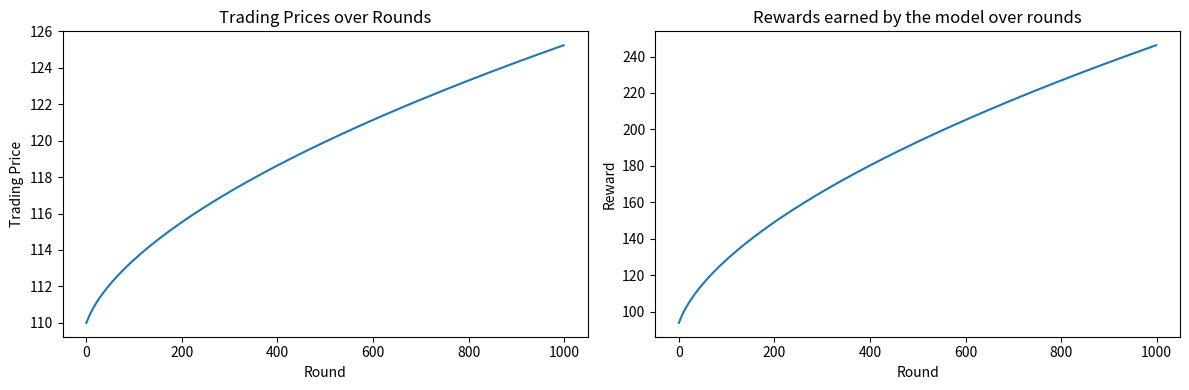

Python code for this plot:
import numpy as np
import matplotlib.pyplot as plt

class Buyer:
    def __init__(self, id, participating, cash_in_hand, stock, estimate, stock_quantity, long_only, target, stoploss):
        self.id = id
        self.participating = participating
        self.cash_in_hand = cash_in_hand
        self.stock = stock
        self.estimate = estimate
        self.stock_quantity = stock_quantity
        self.random_variable = np.random.normal(loc=0.0, scale=5.0, size=None)
        self.long_only = long_only
        self.bid = None
        self.utility = []
        self.target = target
        self.stoploss = stoploss
    
class Seller:
    def __init__(self, id, participating, stock, estimate, stock_quantity):
        self.id = id
        self.participating = participating
        self.stock = stock
        self.estimate = estimate
        self.stock_quantity = stock_quantity
        self.random_variable =  np.random.normal(loc=0.0, scale=5.0, size=None)
        self.bid = None
        self.utility = []

class StockExchange:
    def __init__(self, num_buyers, num_sellers, market_sentiment):
        self.num_buyers = num_buyers
        self.num_sellers = num_sellers
        self.buyers = []
        self.sellers = []
        self.trading_prices = {}
        self.rewards = []
        self.stock_prices = {}
        self.market_Sentiment = market_sentiment

    def add_buyer(self, buyer):
        self.buyers.append(buyer)

    def add_seller(self, seller):
        self.sellers.append(seller)

    def set_stock_prices(self, stock_prices):
        self.stock_prices = stock_prices

    def run_auction(self, num_rounds):
        number_rounds_buyers = [0]*self.num_buyers
        number_rounds_sellers = [0]*self.num_sellers
        alpha = 0.05
        for t in range(1, num_rounds+1):
            sorted_buyer_bids = sorted(self.buyers, key = lambda x: x.estimate, reverse = True)
            sorted_seller_bids = sorted(self.sellers, key = lambda x: x.estimate)
            sorted_buyer_bids = [x for x in sorted_buyer_bids if x.participating]
            sorted_seller_bids = [y for y in sorted_seller_bids if y.participating]
            K=0

            while K<min(len(sorted_buyer_bids), len(sorted_seller_bids)) and sorted_buyer_bids[K].estimate >= sorted_seller_bids[K].estimate:
                K+=1
            
            participating_buyers = sorted_buyer_bids[:K]
            participating_sellers = sorted_seller_bids[:K]
            for buyer in participating_buyers:
                number_rounds_buyers[buyer.id-1] += 1
                buyer.estimate = buyer.estimate + np.sqrt(alpha*np.log(t)/number_rounds_buyers[buyer.id-1])
            for seller in participating_sellers:
                number_rounds_sellers[seller.id-1] += 1
                seller.estimte = seller.estimate - np.sqrt(alpha*np.log(t)/number_rounds_sellers[seller.id-1]) 
            trading_prices = {}

            for stock, price in self.stock_prices.items():
                trading_price = (participating_buyers[-1].estimate + participating_sellers[-1].estimate)/2
                trading_prices[stock] = trading_price
            
            self.trading_prices[t] = trading_prices
            # for buyer in participating_buyers:
            #     if t>10 and buyer.long_only == False:
            #         buyer.participating = False
            #     if market_sentiment[t]:
            #         buyer.target += 2
            #         buyer.stoploss -= 2
            #     else:
            #         buyer.target -=2
            #         buyer.stoploss += 2
            #     if buyer.target<trading_prices[buyer.stock] or buyer.stoploss > trading_prices[buyer.stock]:
            #         buyer.participating = False
            sum=0

            for buyer, seller in zip(participating_buyers, participating_sellers):
            
                if buyer.stock == seller.stock:
                    buyer.utility.append(buyer.estimate + buyer.random_variable-trading_prices[buyer.stock])
                    seller.utility.append(trading_prices[seller.stock]-seller.estimate + seller.random_variable)
                    sum += (buyer.estimate + buyer.random_variable-trading_prices[buyer.stock] + trading_prices[seller.stock]-seller.estimate + seller.random_variable)
            self.rewards.append(sum)

    def print_results(self):
        print("Trading Prices:")
        for t, trading_prices in self.trading_prices.items():
            print("Round", t+1)
            for stock, price in trading_prices.items():
                print("Stock:", stock, "Trading Price:", price)
        print("Buyers:")
        for buyer in self.buyers:
            print("Buyer:", buyer.id, "Stock:", buyer.stock, "Utility:", buyer.utility)
        print("Sellers:")
        for seller in self.sellers:
            print("Seller:", seller.id, "Stock:", seller.stock, "Utility:", seller.utility)   

        

market_sentiment = [True, True, False, False, False, True, False, True, True, True, True, False, False, False, False, False, True, True, True, True, False, True, True, False, True, False, True, True, False, False]

exchange = StockExchange(7, 8, market_sentiment)

buyer1 = Buyer(1, True, 1000, "Stock A", 110, 5, False, 120, 105)
buyer2 = Buyer(2, True, 1500, "Stock A", 120, 10, True, 130, 95)
buyer3 = Buyer(3, True, 700, "Stock A", 115, 5, False, 125, 100)
buyer4 = Buyer(4, True, 1000, "Stock A", 90, 15, True, 100, 85)
buyer5 = Buyer(5, True, 900, "Stock A", 130, 5, False, 140, 110)
buyer6 = Buyer(6, True, 1300, "Stock A", 110, 10, True, 120, 90)
buyer7 = Buyer(7, True, 1000, "Stock A", 105, 7, False, 120, 95)

seller1 = Seller(1, True, "Stock A", 100, 15)
seller2 = Seller(2, True, "Stock A", 110, 15)
seller3 = Seller(3, True, "Stock A", 115, 15)
seller4 = Seller(4, True, "Stock A", 93, 15)
seller5 = Seller(5, True, "Stock A", 105, 15)
seller6 = Seller(6, True, "Stock A", 98, 15)
seller7 = Seller(7, True, "Stock A", 120, 15)
seller8 = Seller(8, True, "Stock A", 110, 15)

exchange.add_buyer(buyer1)
exchange.add_buyer(buyer2)
exchange.add_buyer(buyer3)
exchange.add_buyer(buyer4)
exchange.add_buyer(buyer5)
exchange.add_buyer(buyer6)
exchange.add_buyer(buyer7)

exchange.add_seller(seller1)
exchange.add_seller(seller2)
exchange.add_seller(seller3)
exchange.add_seller(seller4)
exchange.add_seller(seller5)
exchange.add_seller(seller6)
exchange.add_seller(seller7)
exchange.add_seller(seller8)

stock_prices = {"Stock A": 100.0}
exchange.set_stock_prices(stock_prices)

T = 1000
exchange.run_auction(T)

exchange.print_results()

plt.figure(figsize=(12, 4))

y_values = [price for trading_prices in exchange.trading_prices.values() for price in trading_prices.values()]
plt.subplot(1,2,1)
plt.plot(range(T), y_values)
plt.xlabel("Round")
plt.ylabel("Trading Price")
plt.title("Trading Prices over Rounds")

plt.subplot(1,2,2)
plt.plot(range(T), exchange.rewards)
plt.xlabel("Round")
plt.ylabel("Reward")
plt.title("Rewards earned by the model over rounds")

# plt.subplot(1,3,3)
# plt.plot(range(T), market_sentiment)
# plt.xlabel("Round")
# plt.ylabel("Market Benchmark")
# plt.title("Behaviour of Market over time")

plt.tight_layout()
plt.show()